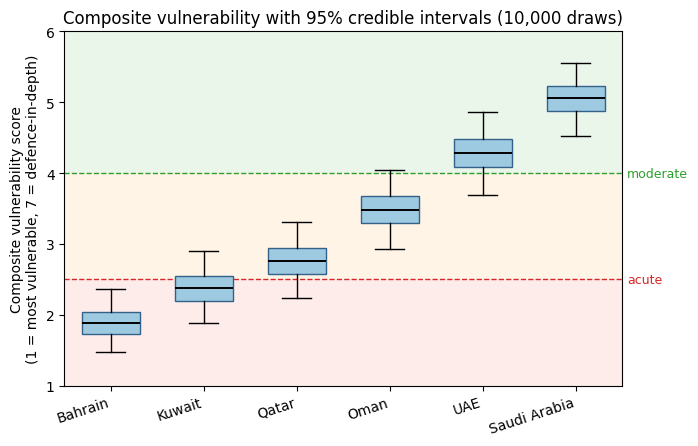
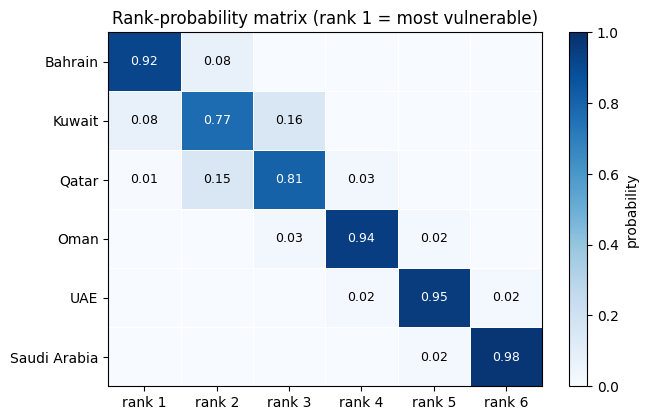
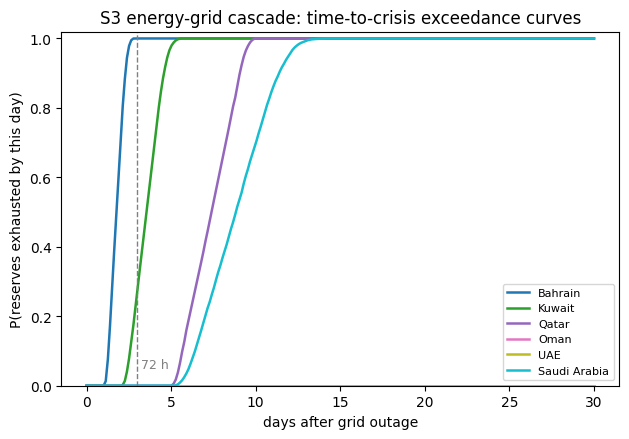

Write Python code to recreate these figures, in order.
#!/usr/bin/env python3
# -*- coding: utf-8 -*-
"""
Publication figures (category mode) -> EPS + PDF + PNG
======================================================

Outputs each new figure as vector EPS (Elsevier's preferred vector format),
with PDF and 300 dpi PNG alongside. Category mode keeps Kuwait more vulnerable
than Qatar, consistent with Fig 1b and the manuscript text.

EPS notes: PostScript has no alpha channel, so tier bands use solid light fills
(not transparency); fonts are embedded (Type 42) so text stays editable; the
heatmap cells are an embedded raster (standard for a colour grid) while all text
and axes remain vector.

Files written per figure: <name>.eps, <name>.pdf, <name>.png
  Fig_1b_composite_distributions
  SI_rank_probability_heatmap
  Fig_5c_time_to_crisis

Run:  python gcc_publication_figures.py
"""

import numpy as np
import matplotlib
matplotlib.use("Agg")
matplotlib.rcParams["ps.fonttype"] = 42     # embed TrueType in EPS
matplotlib.rcParams["pdf.fonttype"] = 42
matplotlib.rcParams["font.family"] = "DejaVu Sans"
import matplotlib.pyplot as plt

SEED = 20260629
N = 10_000
PNG_DPI = 300
RASTER_DPI = 600
rng = np.random.default_rng(SEED)

COUNTRIES = ["Bahrain", "Kuwait", "Qatar", "Oman", "UAE", "Saudi Arabia"]
NC = len(COUNTRIES)
TIER_ACUTE, TIER_MODERATE = 2.5, 4.0

# Solid, EPS-safe tier tints (no alpha).
C_ACUTE, C_SEVERE, C_MOD = "#fdecea", "#fff4e6", "#eaf6ea"

CATEGORY_SCORES = {
    "Bahrain":      [2, 1, 3, 1, 3, 1, 1],
    "Kuwait":       [1, 3, 3, 2, 3, 3, 1],
    "Qatar":        [3, 2, 1, 4, 4, 2, 3],
    "Oman":         [5, 4, 5, 5, 2, 2, 1],
    "UAE":          [4, 6, 3, 6, 2, 5, 4],
    "Saudi Arabia": [7, 6, 5, 3, 1, 7, 7],
}
CATEGORY_NOISE_SD = 0.75
DIRICHLET_CONC = 30.0


def save(fig, name):
    """Write EPS (vector), PDF (vector), and PNG (raster) for one figure."""
    fig.savefig(name + ".eps", format="eps", dpi=RASTER_DPI, bbox_inches="tight")
    fig.savefig(name + ".pdf", format="pdf", bbox_inches="tight")
    fig.savefig(name + ".png", format="png", dpi=PNG_DPI, bbox_inches="tight")
    plt.close(fig)


# ---- Layer-1 category-mode Monte Carlo ------------------------------------
base = np.array([CATEGORY_SCORES[c] for c in COUNTRIES])
cat = np.clip(base[None, :, :] + rng.normal(0, CATEGORY_NOISE_SD, (N, NC, 7)), 1, 7)
W = rng.dirichlet(np.full(7, DIRICHLET_CONC), size=N)
comp = np.einsum("nck,nk->nc", cat, W)

order = np.argsort(comp, axis=1, kind="stable")
ranks = np.empty_like(order)
ranks[np.arange(N)[:, None], order] = np.arange(1, NC + 1)[None, :]
rank_prob = np.array([[np.mean(ranks[:, i] == r) for r in range(1, NC + 1)]
                      for i in range(NC)])

print("Category-mode composite (median, 95% CI, P(acute), P(rank1)):")
for i, c in enumerate(COUNTRIES):
    x = comp[:, i]
    print(f"  {c:14s} {np.median(x):.2f}  [{np.percentile(x,2.5):.2f}, "
          f"{np.percentile(x,97.5):.2f}]  {np.mean(x<TIER_ACUTE):.2f}  {rank_prob[i,0]:.2f}")
print(f"  P(Kuwait > Qatar in vulnerability) = {np.mean(comp[:,1] < comp[:,2]):.2f}")

# ---- Figure 1b : composite distributions ----------------------------------
fig, ax = plt.subplots(figsize=(7.2, 4.6))
ax.axhspan(1, TIER_ACUTE, facecolor=C_ACUTE, edgecolor="none", zorder=0)
ax.axhspan(TIER_ACUTE, TIER_MODERATE, facecolor=C_SEVERE, edgecolor="none", zorder=0)
ax.axhspan(TIER_MODERATE, 6, facecolor=C_MOD, edgecolor="none", zorder=0)
bp = ax.boxplot([comp[:, i] for i in range(NC)], vert=True, patch_artist=True,
                whis=(2.5, 97.5), showfliers=False, widths=0.62, zorder=3,
                medianprops=dict(color="black", linewidth=1.4))
for patch in bp["boxes"]:
    patch.set_facecolor("#9ecae1"); patch.set_edgecolor("#33618a")
ax.axhline(TIER_ACUTE, ls="--", color="#d62728", lw=1, zorder=2)
ax.axhline(TIER_MODERATE, ls="--", color="#2ca02c", lw=1, zorder=2)
ax.text(NC + 0.55, TIER_ACUTE, "acute", color="#d62728", va="center", fontsize=9)
ax.text(NC + 0.55, TIER_MODERATE, "moderate", color="#2ca02c", va="center", fontsize=9)
ax.set_xticks(range(1, NC + 1)); ax.set_xticklabels(COUNTRIES, rotation=18, ha="right")
ax.set_ylabel("Composite vulnerability score\n(1 = most vulnerable, 7 = defence-in-depth)")
ax.set_ylim(1, 6)
ax.set_title("Composite vulnerability with 95% credible intervals (10,000 draws)")
save(fig, "Fig_1b_composite_distributions")

# ---- Supplementary : rank-probability heatmap -----------------------------
fig, ax = plt.subplots(figsize=(7.0, 4.6))
# pcolormesh keeps the heatmap as vector quads (small EPS); imshow would embed a raster.
mesh = ax.pcolormesh(rank_prob, cmap="Blues", vmin=0, vmax=1,
                     edgecolors="white", linewidth=0.6)
ax.invert_yaxis()                       # Bahrain (row 0) at top
ax.set_aspect("auto")
ax.set_xticks(np.arange(NC) + 0.5); ax.set_xticklabels([f"rank {r}" for r in range(1, NC + 1)])
ax.set_yticks(np.arange(NC) + 0.5); ax.set_yticklabels(COUNTRIES)
for i in range(NC):
    for j in range(NC):
        v = rank_prob[i, j]
        if v >= 0.005:
            ax.text(j + 0.5, i + 0.5, f"{v:.2f}", ha="center", va="center",
                    color="white" if v > 0.5 else "black", fontsize=9)
ax.set_title("Rank-probability matrix (rank 1 = most vulnerable)")
fig.colorbar(mesh, ax=ax, label="probability")
save(fig, "SI_rank_probability_heatmap")

# ---- Figure 5c : S3 grid-cascade time-to-crisis exceedance -----------------
NAT = {
    "Bahrain":      dict(reserve=(1, 2),   grid=("uni", 0.80, 1.00)),
    "Kuwait":       dict(reserve=(2, 4),   grid=("uni", 0.80, 1.00)),
    "Qatar":        dict(reserve=(5, 9),   grid=("pt", 1.00)),
    "Oman":         dict(reserve=(5, 10),  grid=("pt", 0.14)),
    "UAE":          dict(reserve=(80, 95), grid=("pt", 0.81)),
    "Saudi Arabia": dict(reserve=(5, 10),  grid=("uni", 0.80, 1.00)),
}
def draw(spec, n):
    if spec[0] == "pt":  return np.full(n, float(spec[1]))
    if spec[0] == "uni": return rng.uniform(spec[1], spec[2], n)
    raise ValueError(spec)

fig, ax = plt.subplots(figsize=(7.2, 4.6))
grid_days = np.linspace(0, 30, 240)
colors = plt.cm.tab10(np.linspace(0, 1, NC))
for i, c in enumerate(COUNTRIES):
    nat = NAT[c]
    g = draw(nat["grid"], N)
    sub = rng.uniform(0.0, 0.10, N)
    R = rng.uniform(*nat["reserve"], N)
    d = np.clip(g - sub, 1e-9, 1.0)
    Tc = R / d
    ax.plot(grid_days, [np.mean(Tc <= t) for t in grid_days],
            label=c, color=colors[i], lw=1.8)
ax.axvline(3, ls="--", color="grey", lw=1)
ax.text(3.2, 0.05, "72 h", color="grey", fontsize=9)
ax.set_xlabel("days after grid outage")
ax.set_ylabel("P(reserves exhausted by this day)")
ax.set_ylim(0, 1.02)
ax.set_title("S3 energy-grid cascade: time-to-crisis exceedance curves")
ax.legend(fontsize=8, loc="lower right")
save(fig, "Fig_5c_time_to_crisis")

print("\nWrote EPS + PDF + PNG for:")
for n in ["Fig_1b_composite_distributions", "SI_rank_probability_heatmap",
          "Fig_5c_time_to_crisis"]:
    print("  " + n + ".eps")
